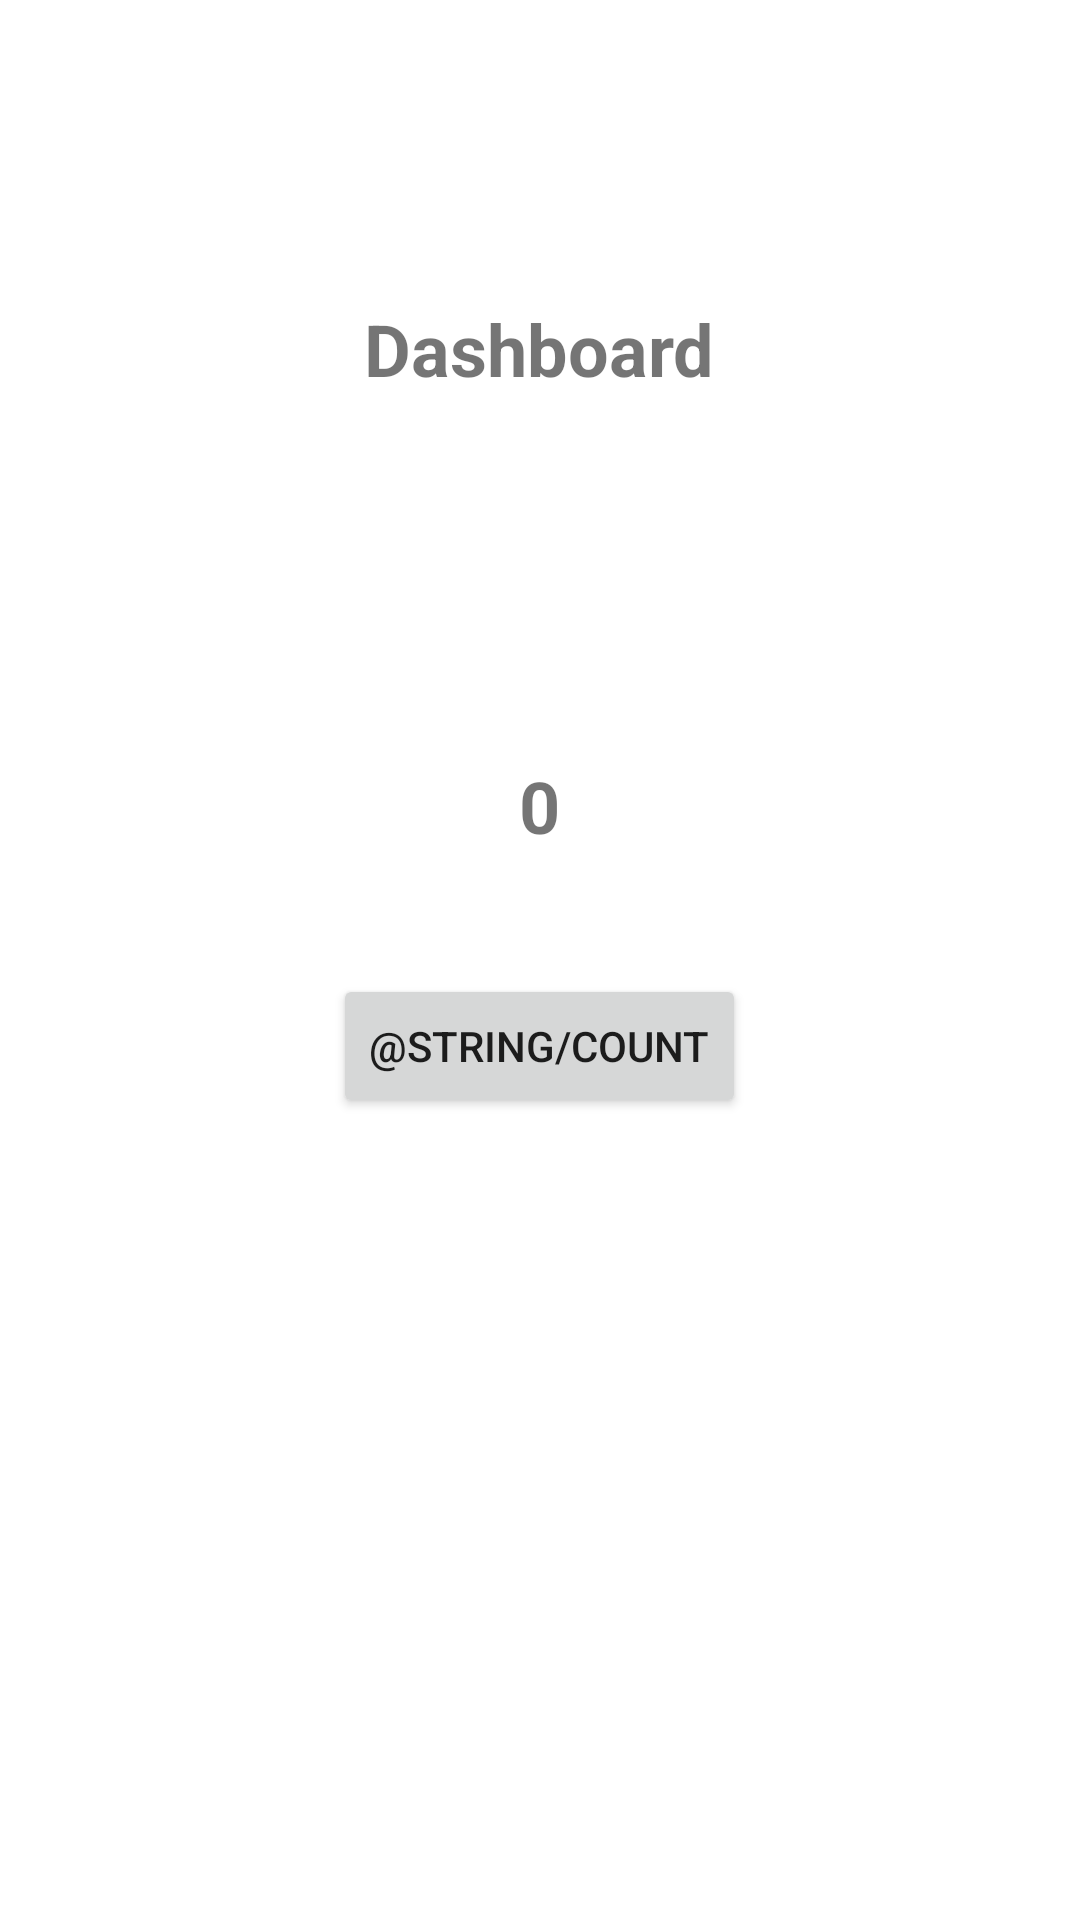

Write the Android layout XML for this screen, with the resource values it uses.
<!-- AndroidManifest.xml: application theme Theme.IMD4008_Tutorial4 -->
<!-- res/layout/fragment_dashboard.xml -->
<?xml version="1.0" encoding="utf-8"?>
<LinearLayout xmlns:android="http://schemas.android.com/apk/res/android"
    xmlns:app="http://schemas.android.com/apk/res-auto"
    xmlns:tools="http://schemas.android.com/tools"
    android:layout_width="match_parent"
    android:layout_height="match_parent"
    android:orientation="vertical"
    tools:context=".ui.dashboard.DashboardFragment">

    <TextView
        android:layout_width="wrap_content"
        android:layout_height="wrap_content"
        android:layout_gravity="center"
        android:layout_margin="100dp"
        android:text="@string/title_dashboard"
        android:textSize="24sp"
        android:textStyle="bold" />

    <TextView
        android:id="@+id/dashboard_counter_settings"
        android:layout_width="wrap_content"
        android:layout_height="wrap_content"
        android:layout_gravity="center"
        android:layout_margin="20dp"
        android:text="0"
        android:textSize="24sp"
        android:textStyle="bold" />

    <Button
        android:id="@+id/dashboard_button"
        android:layout_width="wrap_content"
        android:layout_height="wrap_content"
        android:layout_gravity="center"
        android:layout_margin="20dp"
        android:text="@string/count" />

</LinearLayout>
<!-- resources referenced by this layout -->
<resources>
  <string name="title_dashboard">Dashboard</string>
  <style name="Theme.IMD4008_Tutorial4" parent="Theme.MaterialComponents.DayNight.DarkActionBar">
          
          <item name="colorPrimary">@color/purple_500</item>
          <item name="colorPrimaryVariant">@color/purple_700</item>
          <item name="colorOnPrimary">@color/white</item>
          
          <item name="colorSecondary">@color/teal_200</item>
          <item name="colorSecondaryVariant">@color/teal_700</item>
          <item name="colorOnSecondary">@color/black</item>
          
          <item name="android:statusBarColor" tools:targetApi="l">?attr/colorPrimaryVariant</item>
          
      </style>
  <!-- not gathered from this repository: default colours our renderer supplied (Android Studio template values) -->
  <color name="purple_500">#FF6200EE</color>
  <color name="purple_700">#FF3700B3</color>
  <color name="teal_200">#FF03DAC5</color>
  <color name="teal_700">#FF018786</color>
  <color name="black">#FF000000</color>
  <color name="white">#FFFFFFFF</color>
</resources>
